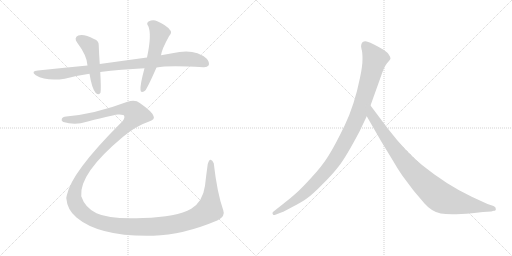
t = 0.00 s
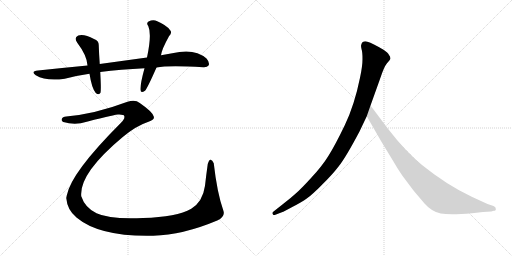
t = 5.19 s
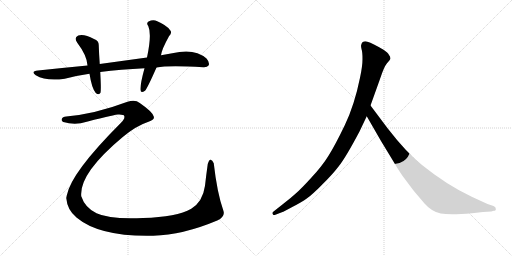
t = 5.44 s
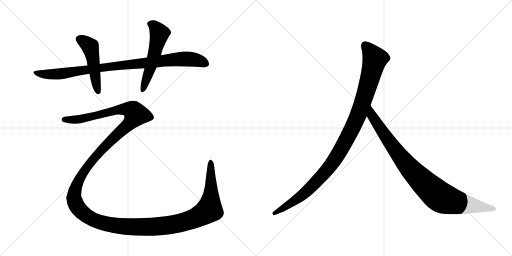
t = 5.70 s
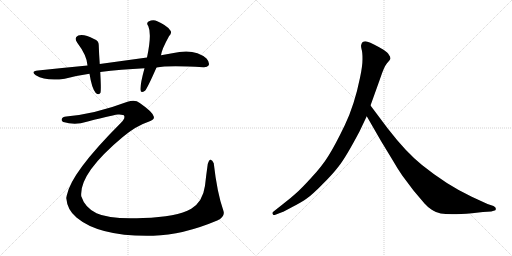
t = 5.96 s
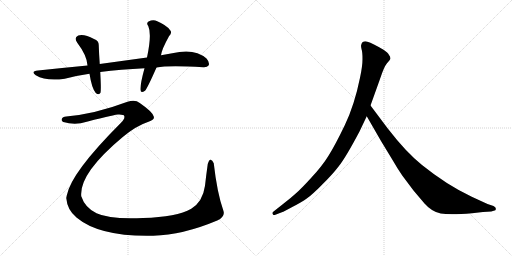
t = 6.88 s

The animated SVG that drew these frames (rendered in a browser with its animation timeline set to each time). Animation: 6 CSS @keyframes rules; one cycle of 6.88 s.

<svg version="1.1" viewBox="0 0 2048 1024" xmlns="http://www.w3.org/2000/svg">
  <g stroke="lightgray" stroke-dasharray="1,1" stroke-width="1" transform="scale(4, 4)">
    <line x1="0" y1="0" x2="256" y2="256"></line>
    <line x1="256" y1="0" x2="0" y2="256"></line>
    <line x1="128" y1="0" x2="128" y2="256"></line>
    <line x1="0" y1="128" x2="256" y2="128"></line>
    <line x1="256" y1="0" x2="512" y2="256"></line>
    <line x1="512" y1="0" x2="256" y2="256"></line>
    <line x1="384" y1="0" x2="384" y2="256"></line>
    <line x1="256" y1="128" x2="512" y2="128"></line>
  </g>
<g transform="scale(1, -1) translate(0, -850)">
   <style type="text/css">
    @keyframes keyframes0 {
      from {
       stroke: black;
       stroke-dashoffset: 943;
       stroke-width: 128;
       }
       75% {
       animation-timing-function: step-end;
       stroke: black;
       stroke-dashoffset: 0;
       stroke-width: 128;
       }
       to {
       stroke: black;
       stroke-width: 1024;
       }
       }
       #make-me-a-hanzi-animation-0 {
         animation: keyframes0 1.017415s both;
         animation-delay: 0.000000s;
         animation-timing-function: linear;
       }
    @keyframes keyframes1 {
      from {
       stroke: black;
       stroke-dashoffset: 489;
       stroke-width: 128;
       }
       61% {
       animation-timing-function: step-end;
       stroke: black;
       stroke-dashoffset: 0;
       stroke-width: 128;
       }
       to {
       stroke: black;
       stroke-width: 1024;
       }
       }
       #make-me-a-hanzi-animation-1 {
         animation: keyframes1 0.647949s both;
         animation-delay: 1.017415s;
         animation-timing-function: linear;
       }
    @keyframes keyframes2 {
      from {
       stroke: black;
       stroke-dashoffset: 548;
       stroke-width: 128;
       }
       64% {
       animation-timing-function: step-end;
       stroke: black;
       stroke-dashoffset: 0;
       stroke-width: 128;
       }
       to {
       stroke: black;
       stroke-width: 1024;
       }
       }
       #make-me-a-hanzi-animation-2 {
         animation: keyframes2 0.695964s both;
         animation-delay: 1.665364s;
         animation-timing-function: linear;
       }
    @keyframes keyframes3 {
      from {
       stroke: black;
       stroke-dashoffset: 1773;
       stroke-width: 128;
       }
       85% {
       animation-timing-function: step-end;
       stroke: black;
       stroke-dashoffset: 0;
       stroke-width: 128;
       }
       to {
       stroke: black;
       stroke-width: 1024;
       }
       }
       #make-me-a-hanzi-animation-3 {
         animation: keyframes3 1.692871s both;
         animation-delay: 2.361328s;
         animation-timing-function: linear;
       }
    @keyframes keyframes4 {
      from {
       stroke: black;
       stroke-dashoffset: 1082;
       stroke-width: 128;
       }
       78% {
       animation-timing-function: step-end;
       stroke: black;
       stroke-dashoffset: 0;
       stroke-width: 128;
       }
       to {
       stroke: black;
       stroke-width: 1024;
       }
       }
       #make-me-a-hanzi-animation-4 {
         animation: keyframes4 1.130534s both;
         animation-delay: 4.054199s;
         animation-timing-function: linear;
       }
    @keyframes keyframes5 {
      from {
       stroke: black;
       stroke-dashoffset: 935;
       stroke-width: 128;
       }
       75% {
       animation-timing-function: step-end;
       stroke: black;
       stroke-dashoffset: 0;
       stroke-width: 128;
       }
       to {
       stroke: black;
       stroke-width: 1024;
       }
       }
       #make-me-a-hanzi-animation-5 {
         animation: keyframes5 1.010905s both;
         animation-delay: 5.184733s;
         animation-timing-function: linear;
       }
</style>
<path d="M 626.0 580.0 Q 674.0 589.0 813.0 581.0 Q 829.0 580.0 835.0 589.0 Q 839.0 601.0 826.0 616.0 Q 778.0 659.0 689.0 637.0 Q 667.0 634.0 644.0 629.0 L 588.0 620.0 L 399.0 594.0 L 350.0 588.0 Q 256.0 579.0 152.0 568.0 Q 121.0 565.0 143.0 549.0 Q 185.0 524.0 259.0 535.0 Q 308.0 548.0 358.0 555.0 L 401.0 562.0 Q 483.0 572.0 578.0 577.0 L 626.0 580.0 Z" fill="lightgray"></path> 
<path d="M 399.0 594.0 Q 396.0 636.0 395.0 668.0 Q 396.0 687.0 376.0 694.0 Q 337.0 715.0 313.0 708.0 Q 294.0 699.0 309.0 679.0 Q 348.0 628.0 350.0 588.0 L 358.0 555.0 Q 367.0 497.0 383.0 478.0 Q 396.0 468.0 402.0 479.0 Q 405.0 491.0 401.0 562.0 L 399.0 594.0 Z" fill="lightgray"></path> 
<path d="M 644.0 629.0 Q 647.0 653.0 676.0 705.0 Q 691.0 721.0 679.0 731.0 Q 666.0 749.0 629.0 765.0 Q 613.0 774.0 594.0 764.0 Q 584.0 757.0 593.0 746.0 Q 608.0 713.0 588.0 620.0 L 578.0 577.0 Q 560.0 511.0 562.0 490.0 Q 563.0 475.0 580.0 487.0 Q 589.0 496.0 626.0 580.0 L 644.0 629.0 Z" fill="lightgray"></path> 
<path d="M 265.0 384.0 Q 250.0 383.0 247.0 374.0 Q 244.0 367.0 253.0 362.0 Q 287.0 352.0 323.0 357.0 Q 441.0 388.0 472.0 392.0 Q 496.0 393.0 497.0 386.0 Q 501.0 374.0 482.0 357.0 Q 284.0 159.0 267.0 68.0 Q 266.0 64.0 265.0 58.0 Q 269.0 10.0 306.0 -20.0 Q 399.0 -98.0 613.0 -93.0 Q 731.0 -90.0 869.0 -32.0 Q 903.0 -16.0 893.0 9.0 Q 868.0 81.0 855.0 197.0 Q 849.0 212.0 842.0 211.0 Q 836.0 211.0 831.0 194.0 Q 825.0 152.0 820.0 107.0 Q 811.0 43.0 765.0 15.0 Q 707.0 -18.0 572.0 -22.0 Q 439.0 -28.0 386.0 -3.0 Q 340.0 19.0 325.0 65.0 Q 316.0 156.0 491.0 302.0 Q 545.0 347.0 594.0 363.0 Q 622.0 372.0 614.0 386.0 Q 608.0 404.0 559.0 438.0 Q 541.0 454.0 510.0 443.0 Q 380.0 394.0 265.0 384.0 Z" fill="lightgray"></path> 
<path d="M 1438.0 324.5 L 1467.0 385.5 L 1482.0 428.5 L 1520.0 534.5 Q 1536.0 583.5 1548.0 597.5 Q 1560.0 610.5 1562.0 615.5 Q 1562.0 623.5 1556.0 630.5 Q 1552.0 639.5 1534.0 651.5 Q 1490.0 677.5 1470.0 683.5 Q 1450.0 688.5 1445.0 671.5 Q 1443.0 666.5 1446.0 654.5 Q 1450.0 642.5 1450.0 614.5 Q 1450.0 585.5 1440.0 539.5 Q 1418.0 430.5 1379.0 349.5 Q 1340.0 268.5 1314.0 227.5 Q 1288.0 185.5 1245.0 139.5 Q 1204.0 94.5 1183.0 76.5 Q 1161.0 56.5 1136.0 37.5 L 1093.0 3.5 Q 1087.0 -1.5 1091.0 -5.5 Q 1091.0 -12.5 1104.0 -7.5 L 1130.0 2.5 Q 1132.0 2.5 1169.0 22.5 Q 1206.0 41.5 1227.0 56.5 Q 1249.0 71.5 1288.0 111.5 Q 1328.0 150.5 1355.0 185.5 Q 1383.0 220.5 1438.0 324.5 Z" fill="lightgray"></path> 
<path d="M 1467.0 385.5 L 1524.0 286.5 L 1572.0 207.5 Q 1586.0 182.5 1609.0 148.5 L 1654.0 88.5 L 1698.0 36.5 Q 1727.0 3.5 1763.0 -3.5 Q 1800.0 -10.5 1888.0 -2.5 L 1932.0 2.5 L 1965.0 4.5 L 1975.0 7.5 Q 1985.0 7.5 1983.0 15.5 Q 1984.0 21.5 1974.0 26.5 L 1950.0 34.5 L 1887.0 63.5 Q 1787.0 110.5 1688.0 190.5 Q 1626.0 239.5 1551.0 336.5 L 1482.0 428.5 C 1464.0 452.5 1452.0 411.5 1467.0 385.5 Z" fill="lightgray"></path> 
      <clipPath id="make-me-a-hanzi-clip-0">
      <path d="M 626.0 580.0 Q 674.0 589.0 813.0 581.0 Q 829.0 580.0 835.0 589.0 Q 839.0 601.0 826.0 616.0 Q 778.0 659.0 689.0 637.0 Q 667.0 634.0 644.0 629.0 L 588.0 620.0 L 399.0 594.0 L 350.0 588.0 Q 256.0 579.0 152.0 568.0 Q 121.0 565.0 143.0 549.0 Q 185.0 524.0 259.0 535.0 Q 308.0 548.0 358.0 555.0 L 401.0 562.0 Q 483.0 572.0 578.0 577.0 L 626.0 580.0 Z" fill="lightgray"></path>
      </clipPath>
      <path clip-path="url(#make-me-a-hanzi-clip-0)" d="M 145.0 560.0 L 189.0 552.0 L 231.0 553.0 L 472.0 588.0 L 737.0 615.0 L 786.0 610.0 L 824.0 595.0 " fill="none" id="make-me-a-hanzi-animation-0" stroke-dasharray="815 1630" stroke-linecap="round"></path>

      <clipPath id="make-me-a-hanzi-clip-1">
      <path d="M 399.0 594.0 Q 396.0 636.0 395.0 668.0 Q 396.0 687.0 376.0 694.0 Q 337.0 715.0 313.0 708.0 Q 294.0 699.0 309.0 679.0 Q 348.0 628.0 350.0 588.0 L 358.0 555.0 Q 367.0 497.0 383.0 478.0 Q 396.0 468.0 402.0 479.0 Q 405.0 491.0 401.0 562.0 L 399.0 594.0 Z" fill="lightgray"></path>
      </clipPath>
      <path clip-path="url(#make-me-a-hanzi-clip-1)" d="M 319.0 692.0 L 345.0 678.0 L 361.0 660.0 L 393.0 483.0 " fill="none" id="make-me-a-hanzi-animation-1" stroke-dasharray="361 722" stroke-linecap="round"></path>

      <clipPath id="make-me-a-hanzi-clip-2">
      <path d="M 644.0 629.0 Q 647.0 653.0 676.0 705.0 Q 691.0 721.0 679.0 731.0 Q 666.0 749.0 629.0 765.0 Q 613.0 774.0 594.0 764.0 Q 584.0 757.0 593.0 746.0 Q 608.0 713.0 588.0 620.0 L 578.0 577.0 Q 560.0 511.0 562.0 490.0 Q 563.0 475.0 580.0 487.0 Q 589.0 496.0 626.0 580.0 L 644.0 629.0 Z" fill="lightgray"></path>
      </clipPath>
      <path clip-path="url(#make-me-a-hanzi-clip-2)" d="M 600.0 755.0 L 616.0 747.0 L 638.0 715.0 L 602.0 577.0 L 571.0 490.0 " fill="none" id="make-me-a-hanzi-animation-2" stroke-dasharray="420 840" stroke-linecap="round"></path>

      <clipPath id="make-me-a-hanzi-clip-3">
      <path d="M 265.0 384.0 Q 250.0 383.0 247.0 374.0 Q 244.0 367.0 253.0 362.0 Q 287.0 352.0 323.0 357.0 Q 441.0 388.0 472.0 392.0 Q 496.0 393.0 497.0 386.0 Q 501.0 374.0 482.0 357.0 Q 284.0 159.0 267.0 68.0 Q 266.0 64.0 265.0 58.0 Q 269.0 10.0 306.0 -20.0 Q 399.0 -98.0 613.0 -93.0 Q 731.0 -90.0 869.0 -32.0 Q 903.0 -16.0 893.0 9.0 Q 868.0 81.0 855.0 197.0 Q 849.0 212.0 842.0 211.0 Q 836.0 211.0 831.0 194.0 Q 825.0 152.0 820.0 107.0 Q 811.0 43.0 765.0 15.0 Q 707.0 -18.0 572.0 -22.0 Q 439.0 -28.0 386.0 -3.0 Q 340.0 19.0 325.0 65.0 Q 316.0 156.0 491.0 302.0 Q 545.0 347.0 594.0 363.0 Q 622.0 372.0 614.0 386.0 Q 608.0 404.0 559.0 438.0 Q 541.0 454.0 510.0 443.0 Q 380.0 394.0 265.0 384.0 Z" fill="lightgray"></path>
      </clipPath>
      <path clip-path="url(#make-me-a-hanzi-clip-3)" d="M 257.0 372.0 L 331.0 374.0 L 493.0 414.0 L 527.0 409.0 L 542.0 396.0 L 533.0 374.0 L 510.0 348.0 L 440.0 286.0 L 373.0 215.0 L 327.0 151.0 L 300.0 89.0 L 296.0 55.0 L 314.0 16.0 L 356.0 -20.0 L 404.0 -40.0 L 491.0 -56.0 L 632.0 -56.0 L 713.0 -44.0 L 799.0 -14.0 L 838.0 13.0 L 844.0 62.0 L 843.0 204.0 " fill="none" id="make-me-a-hanzi-animation-3" stroke-dasharray="1645 3290" stroke-linecap="round"></path>

      <clipPath id="make-me-a-hanzi-clip-4">
      <path d="M 1438.0 324.5 L 1467.0 385.5 L 1482.0 428.5 L 1520.0 534.5 Q 1536.0 583.5 1548.0 597.5 Q 1560.0 610.5 1562.0 615.5 Q 1562.0 623.5 1556.0 630.5 Q 1552.0 639.5 1534.0 651.5 Q 1490.0 677.5 1470.0 683.5 Q 1450.0 688.5 1445.0 671.5 Q 1443.0 666.5 1446.0 654.5 Q 1450.0 642.5 1450.0 614.5 Q 1450.0 585.5 1440.0 539.5 Q 1418.0 430.5 1379.0 349.5 Q 1340.0 268.5 1314.0 227.5 Q 1288.0 185.5 1245.0 139.5 Q 1204.0 94.5 1183.0 76.5 Q 1161.0 56.5 1136.0 37.5 L 1093.0 3.5 Q 1087.0 -1.5 1091.0 -5.5 Q 1091.0 -12.5 1104.0 -7.5 L 1130.0 2.5 Q 1132.0 2.5 1169.0 22.5 Q 1206.0 41.5 1227.0 56.5 Q 1249.0 71.5 1288.0 111.5 Q 1328.0 150.5 1355.0 185.5 Q 1383.0 220.5 1438.0 324.5 Z" fill="lightgray"></path>
      </clipPath>
      <path clip-path="url(#make-me-a-hanzi-clip-4)" d="M 1462.0 667.5 L 1500.0 614.5 L 1438.0 403.5 L 1378.0 278.5 L 1322.0 187.5 L 1253.0 110.5 L 1169.0 40.5 L 1098.0 -2.5 " fill="none" id="make-me-a-hanzi-animation-4" stroke-dasharray="954 1908" stroke-linecap="round"></path>

      <clipPath id="make-me-a-hanzi-clip-5">
      <path d="M 1467.0 385.5 L 1524.0 286.5 L 1572.0 207.5 Q 1586.0 182.5 1609.0 148.5 L 1654.0 88.5 L 1698.0 36.5 Q 1727.0 3.5 1763.0 -3.5 Q 1800.0 -10.5 1888.0 -2.5 L 1932.0 2.5 L 1965.0 4.5 L 1975.0 7.5 Q 1985.0 7.5 1983.0 15.5 Q 1984.0 21.5 1974.0 26.5 L 1950.0 34.5 L 1887.0 63.5 Q 1787.0 110.5 1688.0 190.5 Q 1626.0 239.5 1551.0 336.5 L 1482.0 428.5 C 1464.0 452.5 1452.0 411.5 1467.0 385.5 Z" fill="lightgray"></path>
      </clipPath>
      <path clip-path="url(#make-me-a-hanzi-clip-5)" d="M 1483.0 420.5 L 1488.0 387.5 L 1605.0 219.5 L 1679.0 135.5 L 1747.0 72.5 L 1772.0 56.5 L 1806.0 45.5 L 1974.0 16.5 " fill="none" id="make-me-a-hanzi-animation-5" stroke-dasharray="807 1614" stroke-linecap="round"></path>

</g>
</svg>
